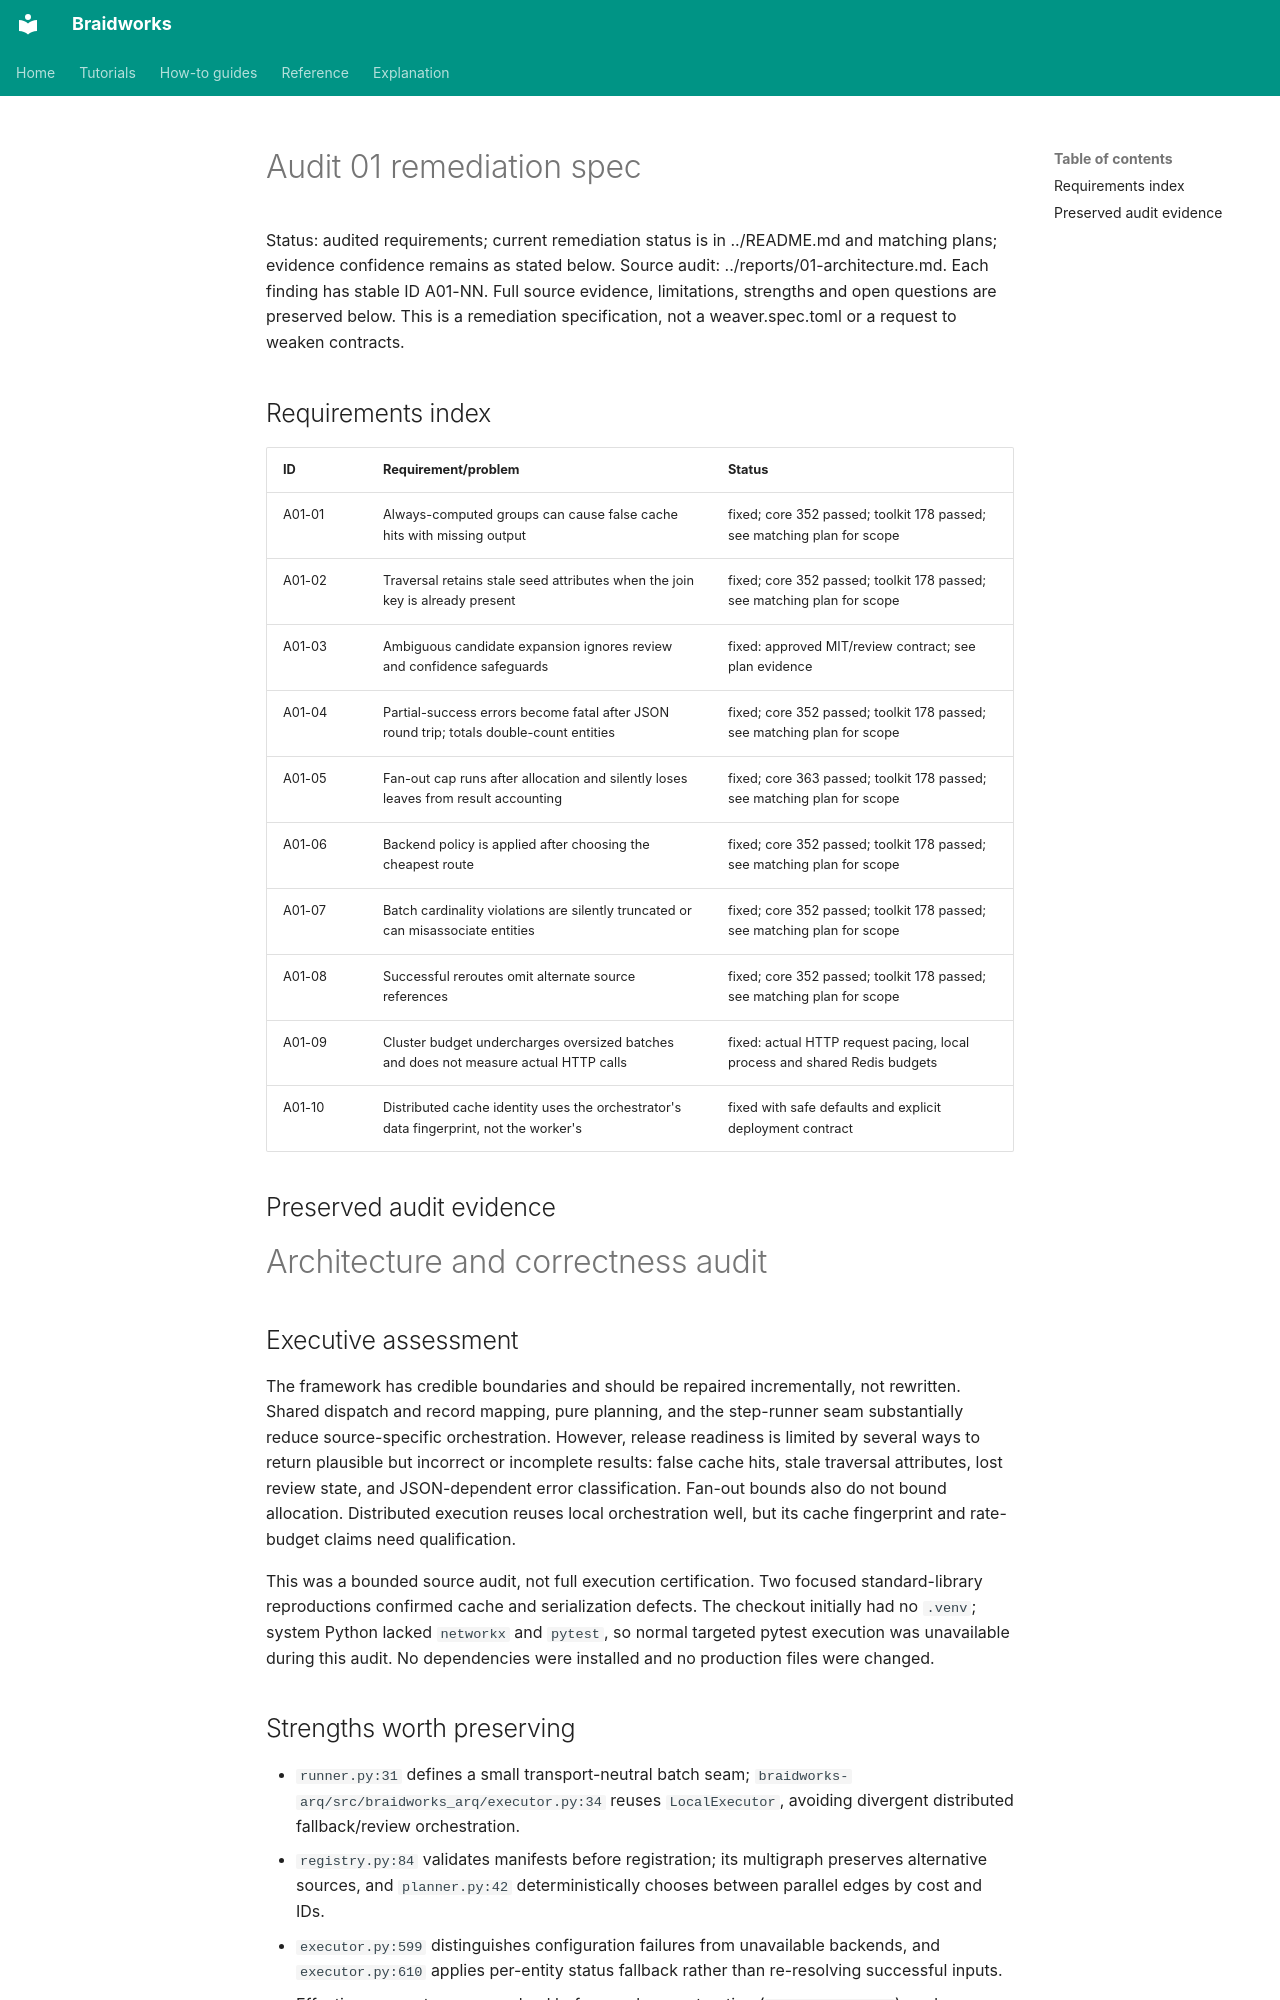

repository: rafaelmdc/braidworks · page: internal/audits/specs/01-architecture.spec/index.html · generator: mkdocs

# Audit 01 remediation spec

Status: audited requirements; current remediation status is in ../README.md and matching plans; evidence confidence remains as stated below. Source audit: ../reports/01-architecture.md. Each finding has stable ID A01-NN. Full source evidence, limitations, strengths and open questions are preserved below. This is a remediation specification, not a weaver.spec.toml or a request to weaken contracts.

## Requirements index

| ID | Requirement/problem | Status |
|---|---|---|
| A01-01 | Always-computed groups can cause false cache hits with missing output | fixed; core 352 passed; toolkit 178 passed; see matching plan for scope |
| A01-02 | Traversal retains stale seed attributes when the join key is already present | fixed; core 352 passed; toolkit 178 passed; see matching plan for scope |
| A01-03 | Ambiguous candidate expansion ignores review and confidence safeguards | fixed: approved MIT/review contract; see plan evidence |
| A01-04 | Partial-success errors become fatal after JSON round trip; totals double-count entities | fixed; core 352 passed; toolkit 178 passed; see matching plan for scope |
| A01-05 | Fan-out cap runs after allocation and silently loses leaves from result accounting | fixed; core 363 passed; toolkit 178 passed; see matching plan for scope |
| A01-06 | Backend policy is applied after choosing the cheapest route | fixed; core 352 passed; toolkit 178 passed; see matching plan for scope |
| A01-07 | Batch cardinality violations are silently truncated or can misassociate entities | fixed; core 352 passed; toolkit 178 passed; see matching plan for scope |
| A01-08 | Successful reroutes omit alternate source references | fixed; core 352 passed; toolkit 178 passed; see matching plan for scope |
| A01-09 | Cluster budget undercharges oversized batches and does not measure actual HTTP calls | fixed: actual HTTP request pacing, local process and shared Redis budgets |
| A01-10 | Distributed cache identity uses the orchestrator's data fingerprint, not the worker's | fixed with safe defaults and explicit deployment contract |

## Preserved audit evidence

# Architecture and correctness audit

## Executive assessment

The framework has credible boundaries and should be repaired incrementally, not rewritten. Shared dispatch and record mapping, pure planning, and the step-runner seam substantially reduce source-specific orchestration. However, release readiness is limited by several ways to return plausible but incorrect or incomplete results: false cache hits, stale traversal attributes, lost review state, and JSON-dependent error classification. Fan-out bounds also do not bound allocation. Distributed execution reuses local orchestration well, but its cache fingerprint and rate-budget claims need qualification.

This was a bounded source audit, not full execution certification. Two focused standard-library reproductions confirmed cache and serialization defects. The checkout initially had no `.venv`; system Python lacked `networkx` and `pytest`, so normal targeted pytest execution was unavailable during this audit. No dependencies were installed and no production files were changed.

## Strengths worth preserving

- `runner.py:31` defines a small transport-neutral batch seam; `braidworks-arq/src/braidworks_arq/executor.py:34` reuses `LocalExecutor`, avoiding divergent distributed fallback/review orchestration.
- `registry.py:84` validates manifests before registration; its multigraph preserves alternative sources, and `planner.py:42` deterministically chooses between parallel edges by cost and IDs.
- `executor.py:599` distinguishes configuration failures from unavailable backends, and `executor.py:610` applies per-entity status fallback rather than re-resolving successful inputs.
- Effective parameters are resolved before cache construction (`executor.py:520`), and consumed values, backend, version, and effective parameters contribute to cache identity (`cache.py:42`). Upstream provenance deliberately does not fragment equivalent cache inputs.
- Candidate ranking is explicit and stable (`executor.py:943`), and fan-out root lineage survives successive forks (`executor.py:812`, `strand.py:137`).
- Backend records and mappers are domain-neutral dictionaries keyed by declared types. The shared-key normalization table is an explicitly documented vocabulary exception, not evidence of biological execution logic leaking into core.

Paths below are relative to the repository; unqualified core filenames live under `braidworks-core/src/braidworks/core/`.

## Numbered findings
